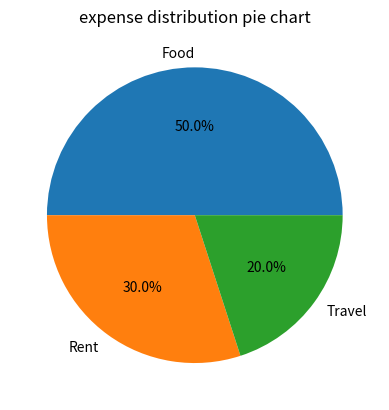

Generate this figure with matplotlib:
import numpy as np
import matplotlib.pyplot as plt
expenses = np.array([500, 300, 200])
labels = ["Food", "Rent", "Travel"]
plt.pie(expenses, labels=labels, autopct='%1.1f%%')
plt.title("expense distribution pie chart")
plt.show()
